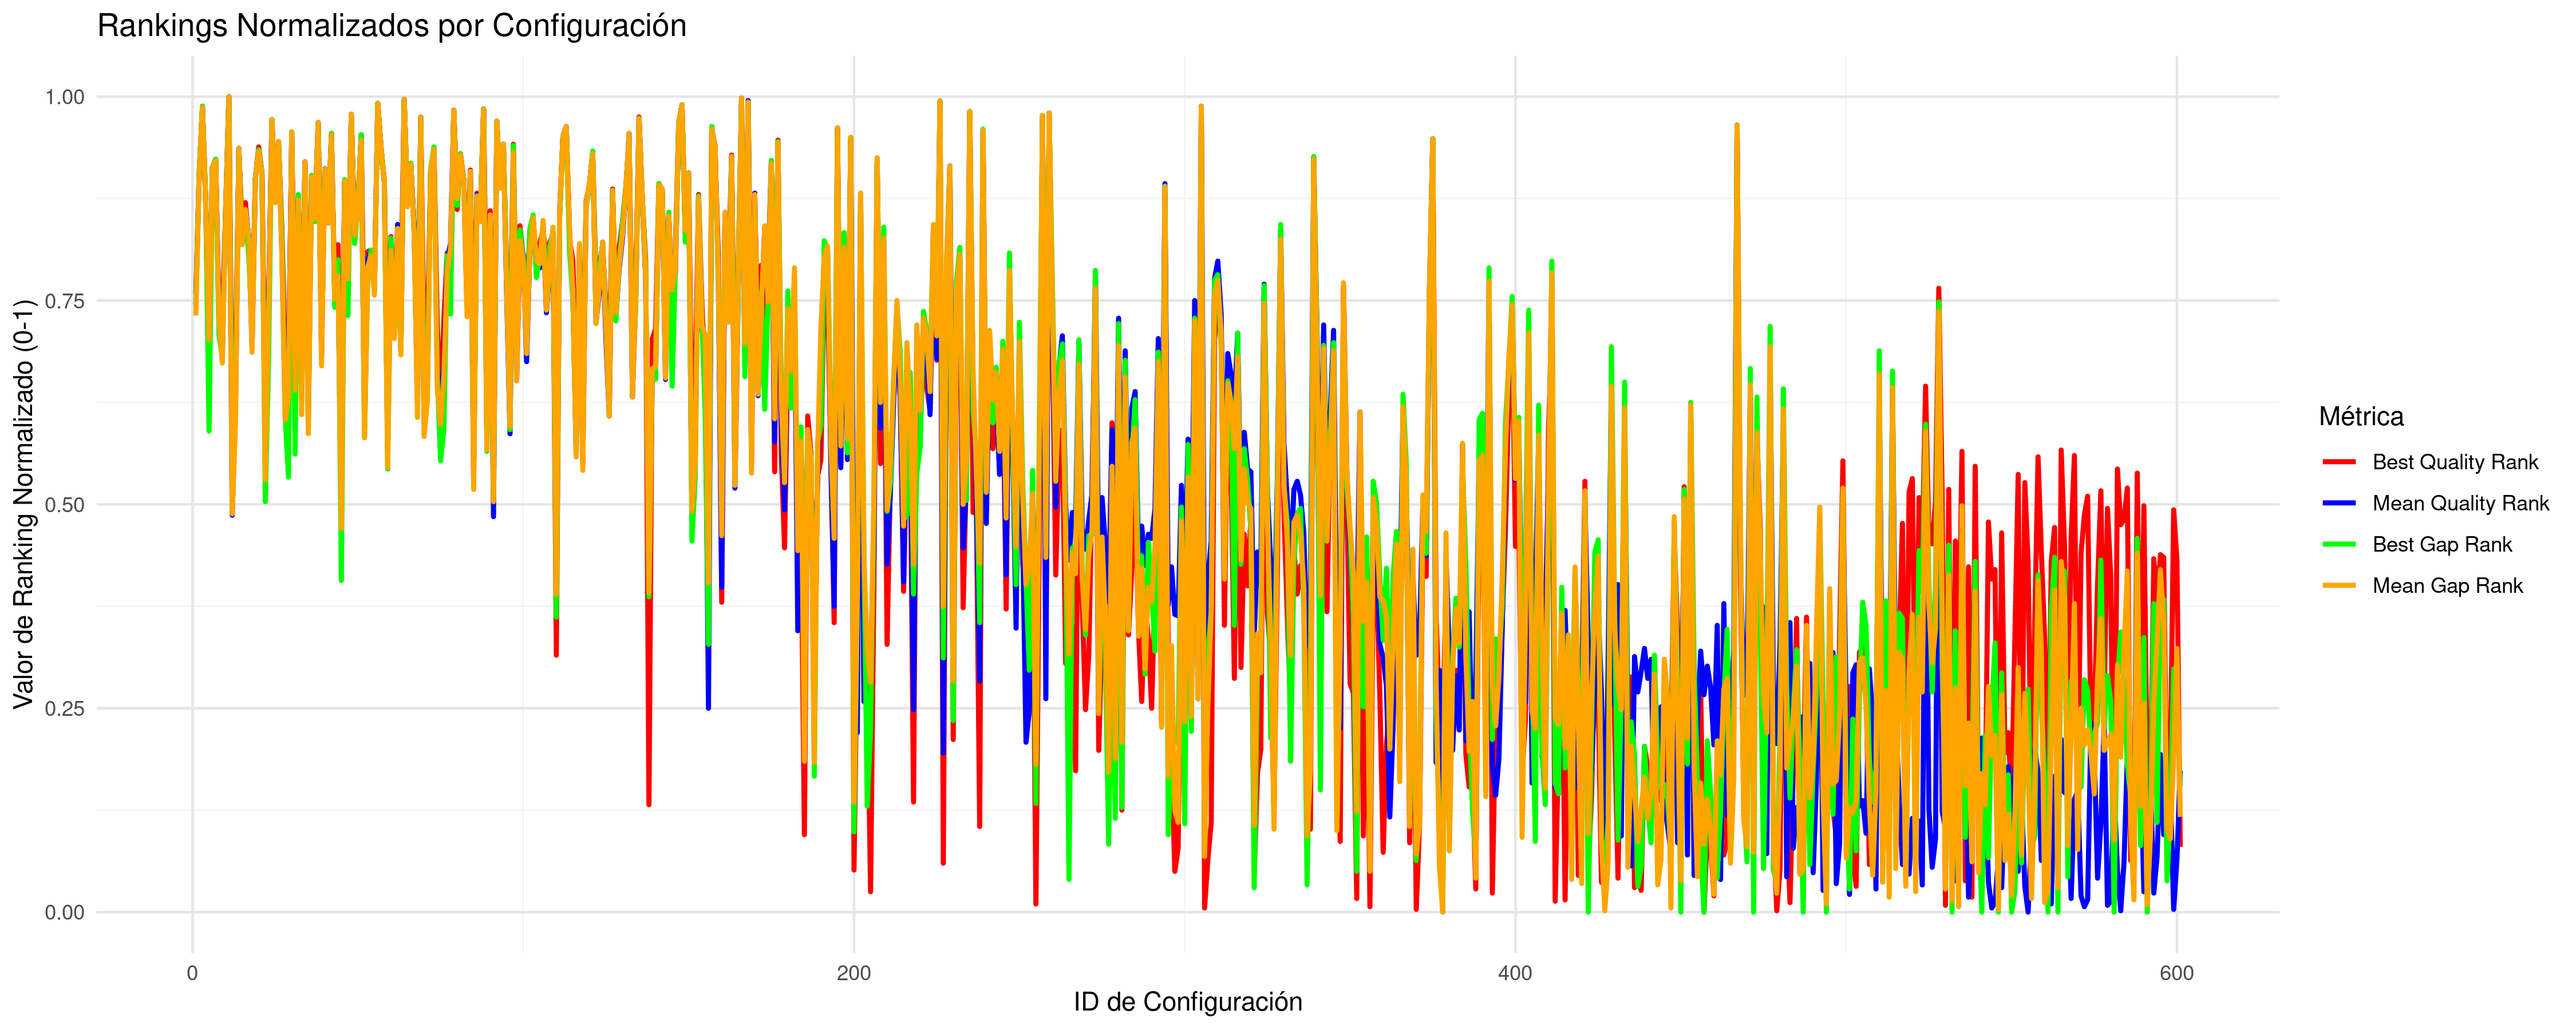

Data behind this chart, as committed beside it:
CONFIG_ID; INSTANCES; BQ; BQR; BQRN; MQ; MQR; MQRN; BG; BGR; BGRN; MG; MGR; MGRN
1; 5; 32992910; 456; 0.7583; 33139479; 448; 0.745; 1.659; 449; 0.7467; 1.799; 440; 0.7317
2; 5; 34111654; 544; 0.905; 34278706; 543; 0.9033; 4.972; 544; 0.905; 5.298; 543; 0.9033
3; 5; 52424791; 594; 0.9883; 52797593; 593; 0.9867; 61.21; 594; 0.9883; 62.19; 593; 0.9867
4; 5; 33596656; 522; 0.8683; 33740119; 522; 0.8683; 3.491; 524; 0.8717; 3.644; 521; 0.8667
5; 5; 32718872; 383; 0.6367; 33073742; 428; 0.7117; 0.8144; 355; 0.59; 1.596; 422; 0.7017
6; 5; 34345848; 549; 0.9133; 34604498; 549; 0.9133; 5.614; 549; 0.9133; 6.299; 549; 0.9133
7; 5; 37741506; 555; 0.9233; 37953098; 554; 0.9217; 15.61; 555; 0.9233; 16.59; 554; 0.9217
8; 5; 32894471; 432; 0.7183; 33124641; 443; 0.7367; 1.355; 426; 0.7083; 1.753; 437; 0.7267
9; 5; 32925845; 438; 0.7283; 33023313; 411; 0.6833; 1.194; 408; 0.6783; 1.442; 405; 0.6733
10; 5; 33543428; 516; 0.8583; 33677863; 517; 0.86; 3.202; 517; 0.86; 3.453; 515; 0.8567
11; 5; 77865404; 601; 1; 78426661; 601; 1; 138.8; 601; 1; 140.9; 601; 1
12; 6; 32636823; 358; 0.595; 32755080; 293; 0.4867; 0.5616; 315; 0.5233; 0.6407; 294; 0.4883
13; 5; 32779539; 405; 0.6733; 32920748; 374; 0.6217; 0.9373; 379; 0.63; 1.127; 361; 0.6
14; 5; 38138229; 562; 0.935; 38592821; 563; 0.9367; 17.51; 563; 0.9367; 18.55; 563; 0.9367
15; 5; 33375341; 507; 0.8433; 33413559; 496; 0.825; 2.379; 498; 0.8283; 2.641; 492; 0.8183
16; 5; 33605472; 523; 0.87; 33696357; 518; 0.8617; 3.238; 518; 0.8617; 3.509; 518; 0.8617
17; 5; 33209109; 495; 0.8233; 33463147; 498; 0.8283; 2.064; 483; 0.8033; 2.792; 498; 0.8283
18; 5; 32907011; 434; 0.7217; 33038877; 417; 0.6933; 1.391; 431; 0.7167; 1.49; 413; 0.6867
19; 5; 34037895; 541; 0.9; 34146119; 541; 0.9; 4.731; 541; 0.9; 4.891; 541; 0.9
20; 5; 38275969; 564; 0.9383; 38544409; 561; 0.9333; 17.22; 562; 0.935; 18.4; 561; 0.9333
21; 5; 34133064; 545; 0.9067; 34289572; 544; 0.905; 5.172; 545; 0.9067; 5.332; 544; 0.905
22; 6; 32683875; 369; 0.6133; 32824822; 335; 0.5567; 0.5034; 303; 0.5033; 0.855; 319; 0.53
23; 5; 32926118; 440; 0.7317; 33139809; 449; 0.7467; 1.194; 409; 0.68; 1.8; 441; 0.7333
24; 5; 42106911; 584; 0.9717; 42293367; 584; 0.9717; 29.33; 584; 0.9717; 29.92; 584; 0.9717
25; 5; 33639129; 527; 0.8767; 33756224; 524; 0.8717; 3.483; 523; 0.87; 3.693; 523; 0.87
26; 5; 38429955; 567; 0.9433; 38947869; 568; 0.945; 18.11; 567; 0.9433; 19.64; 568; 0.945
27; 5; 33313581; 505; 0.84; 33382043; 489; 0.8133; 2.385; 499; 0.83; 2.544; 486; 0.8083
28; 5; 32802230; 411; 0.6833; 32921854; 375; 0.6233; 0.8674; 366; 0.6083; 1.13; 363; 0.6033
29; 5; 32738613; 391; 0.65; 32965494; 391; 0.65; 0.6179; 321; 0.5333; 1.264; 381; 0.6333
30; 5; 39165918; 575; 0.9567; 39641170; 575; 0.9567; 20.37; 575; 0.9567; 21.77; 575; 0.9567
31; 5; 32747319; 396; 0.6583; 32987024; 398; 0.6617; 0.7215; 338; 0.5617; 1.33; 385; 0.64
32; 5; 33660504; 528; 0.8783; 33785036; 526; 0.875; 3.663; 529; 0.88; 3.782; 525; 0.8733
33; 5; 32769416; 404; 0.6717; 32935103; 379; 0.63; 0.9701; 384; 0.6383; 1.171; 367; 0.61
34; 5; 37397211; 553; 0.92; 37913637; 553; 0.92; 14.53; 551; 0.9167; 16.47; 553; 0.92
35; 5; 32718615; 382; 0.635; 32894431; 362; 0.6017; 0.8136; 354; 0.5883; 1.046; 353; 0.5867
36; 5; 34085212; 543; 0.9033; 34198810; 542; 0.9017; 4.909; 543; 0.9033; 5.053; 542; 0.9017
37; 5; 33523034; 515; 0.8567; 33578308; 513; 0.8533; 2.783; 509; 0.8467; 3.147; 511; 0.85
38; 5; 40661341; 581; 0.9667; 41744374; 582; 0.9683; 25.03; 581; 0.9667; 28.23; 582; 0.9683
39; 5; 32946100; 448; 0.745; 33016900; 409; 0.68; 1.228; 415; 0.69; 1.422; 403; 0.67
40; 5; 34339910; 548; 0.9117; 34498863; 548; 0.9117; 5.539; 547; 0.91; 5.974; 548; 0.9117
41; 5; 33382151; 508; 0.845; 33559965; 510; 0.8483; 2.858; 510; 0.8483; 3.09; 508; 0.845
42; 5; 39151782; 574; 0.955; 39480856; 573; 0.9533; 20.08; 574; 0.955; 21.28; 573; 0.9533
43; 5; 32984322; 455; 0.7567; 33184476; 454; 0.755; 1.63; 446; 0.7417; 1.937; 452; 0.7517
44; 5; 33164381; 492; 0.8183; 33254920; 472; 0.785; 2.052; 481; 0.8; 2.153; 469; 0.78
45; 6; 32607536; 350; 0.5817; 32743878; 289; 0.48; 0.301; 245; 0.4067; 0.6064; 283; 0.47
46; 5; 33997809; 539; 0.8967; 34099172; 539; 0.8967; 4.565; 540; 0.8983; 4.747; 539; 0.8967
47; 5; 33036862; 464; 0.7717; 33244500; 470; 0.7817; 1.535; 440; 0.7317; 2.121; 467; 0.7767
48; 5; 43920737; 588; 0.9783; 44226258; 588; 0.9783; 35.33; 588; 0.9783; 35.85; 588; 0.9783
49; 5; 33253319; 500; 0.8317; 33475827; 502; 0.835; 2.2; 493; 0.82; 2.832; 499; 0.83
50; 5; 33590737; 521; 0.8667; 33705911; 519; 0.8633; 3.333; 519; 0.8633; 3.539; 519; 0.8633
51; 5; 39024886; 573; 0.9533; 39316864; 571; 0.95; 19.94; 573; 0.9533; 20.77; 569; 0.9467
52; 5; 32779840; 406; 0.675; 32890811; 358; 0.595; 0.7985; 351; 0.5833; 1.035; 350; 0.5817
53; 5; 33139675; 487; 0.81; 33288140; 482; 0.8017; 1.851; 469; 0.78; 2.255; 476; 0.7917
54; 5; 33156029; 488; 0.8117; 33344379; 487; 0.81; 2.161; 488; 0.8117; 2.428; 484; 0.805
55; 5; 33031866; 463; 0.77; 33199624; 459; 0.7633; 1.779; 460; 0.765; 1.983; 455; 0.7567
56; 5; 58450042; 596; 0.9917; 59040281; 596; 0.9917; 80.1; 596; 0.9917; 81.36; 596; 0.9917
57; 5; 38122032; 561; 0.9333; 38608183; 564; 0.9383; 16.75; 560; 0.9317; 18.6; 564; 0.9383
58; 5; 33976406; 538; 0.895; 34086520; 538; 0.895; 4.478; 539; 0.8967; 4.708; 538; 0.895
59; 6; 32718359; 381; 0.6333; 32842635; 342; 0.5683; 0.6658; 327; 0.5433; 0.9098; 328; 0.545
60; 5; 33238784; 498; 0.8283; 33393300; 492; 0.8183; 2.36; 497; 0.8267; 2.579; 488; 0.8117
... 541 more rows
